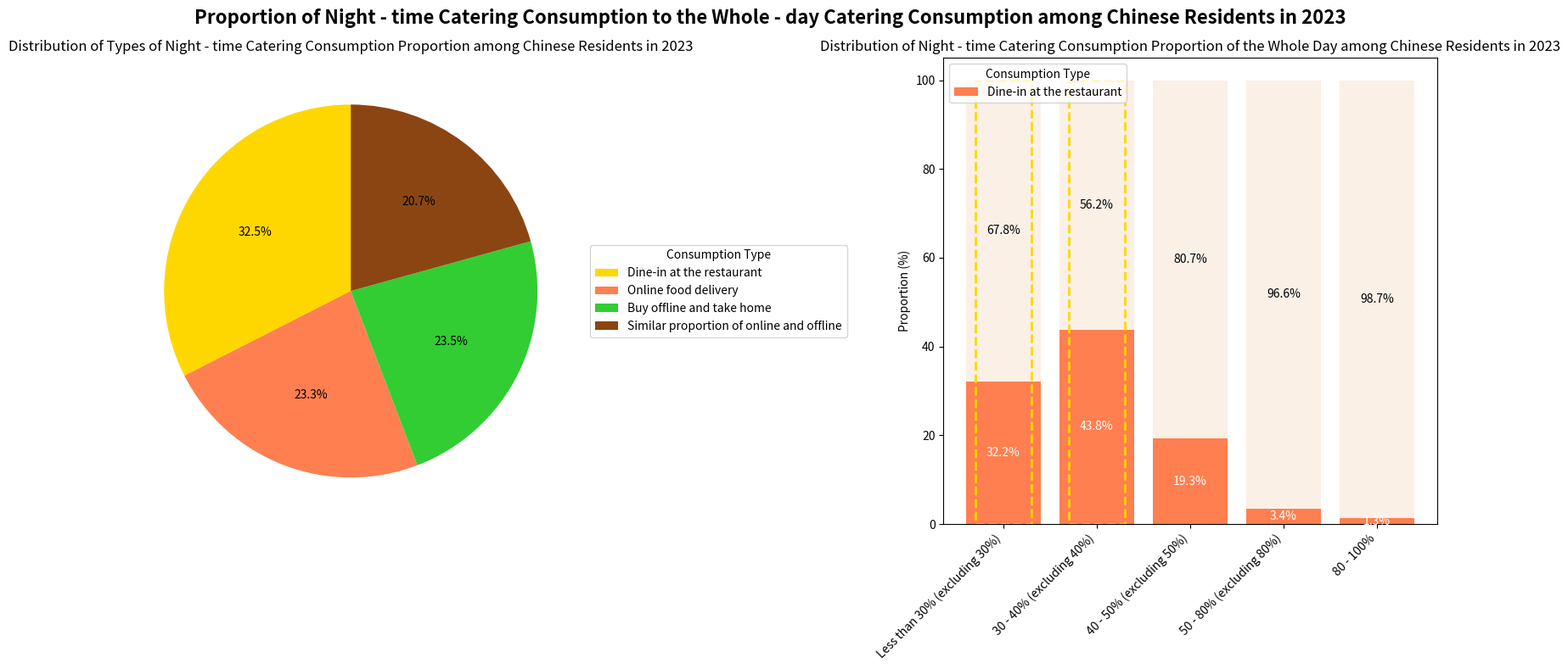

Here is the Python script that generated this plot:
import matplotlib.pyplot as plt
import numpy as np

# --------------------- Left Pie Chart Data ---------------------
pie_labels = ["Dine-in at the restaurant", "Online food delivery", "Buy offline and take home", "Similar proportion of online and offline"]
pie_sizes = [32.5, 23.3, 23.5, 20.7]
pie_colors = ["#FFD700", "#FF7F50", "#32CD32", "#8B4513"]

# --------------------- Right Grouped Bar Chart Data ---------------------
bar_categories = ["Less than 30% (excluding 30%)", "30 - 40% (excluding 40%)", "40 - 50% (excluding 50%)", "50 - 80% (excluding 80%)", "80 - 100%"]
bar_values = [
    [32.2, 67.8],  # First group: Orange part, Light - colored part
    [43.8, 56.2],
    [19.3, 80.7],
    [3.4, 96.6],
    [1.3, 98.7]
]
bar_colors = ["#FF7F50", "#FAF0E6"]  # Orange, Light beige

# Create a canvas with a 1 - row, 2 - column layout
fig, (ax1, ax2) = plt.subplots(1, 2, figsize=(16, 8))

# --------------------- Draw the left pie chart ---------------------
wedges, texts, autotexts = ax1.pie(pie_sizes, colors=pie_colors, autopct='%1.1f%%', startangle=90)
ax1.set_title('Distribution of Types of Night - time Catering Consumption Proportion among Chinese Residents in 2023')
# Adjust the legend
ax1.legend(wedges, pie_labels, title="Consumption Type", loc="center left", bbox_to_anchor=(1, 0.5))
# Adjust the color of annotation text
for autotext in autotexts:
    autotext.set_color('white' if autotext.get_position()[1] > 0.5 else 'black')

# --------------------- Draw the right grouped bar chart ---------------------
x = np.arange(len(bar_categories))
bottom = np.zeros(len(bar_categories))
for i in range(2):
    ax2.bar(x, [val[i] for val in bar_values], bottom=bottom, color=bar_colors[i], label=pie_labels[i] if i == 0 else '')
    bottom += [val[i] for val in bar_values]

ax2.set_title('Distribution of Night - time Catering Consumption Proportion of the Whole Day among Chinese Residents in 2023')
ax2.set_ylabel('Proportion (%)')
ax2.set_xticks(x)
ax2.set_xticklabels(bar_categories, rotation=45, ha='right')
ax2.legend(title="Consumption Type", loc="upper left")

# Add numerical annotations to the grouped bar chart
for i, (val1, val2) in enumerate(bar_values):
    ax2.text(i, val1 / 2, f'{val1}%', ha='center', va='center', color='white')
    ax2.text(i, val1 + val2 / 2, f'{val2}%', ha='center', va='center', color='black')

# Simulate yellow dashed boxes (first two groups)
ax2.plot([x[0] - 0.3, x[0] + 0.3, x[0] + 0.3, x[0] - 0.3, x[0] - 0.3],
         [0, 0, 100, 100, 0],
         linestyle='--', color='gold', linewidth=2)
ax2.plot([x[1] - 0.3, x[1] + 0.3, x[1] + 0.3, x[1] - 0.3, x[1] - 0.3],
         [0, 0, 100, 100, 0],
         linestyle='--', color='gold', linewidth=2)

plt.suptitle('Proportion of Night - time Catering Consumption to the Whole - day Catering Consumption among Chinese Residents in 2023', fontsize=16, fontweight='bold')
plt.tight_layout()
plt.show()
